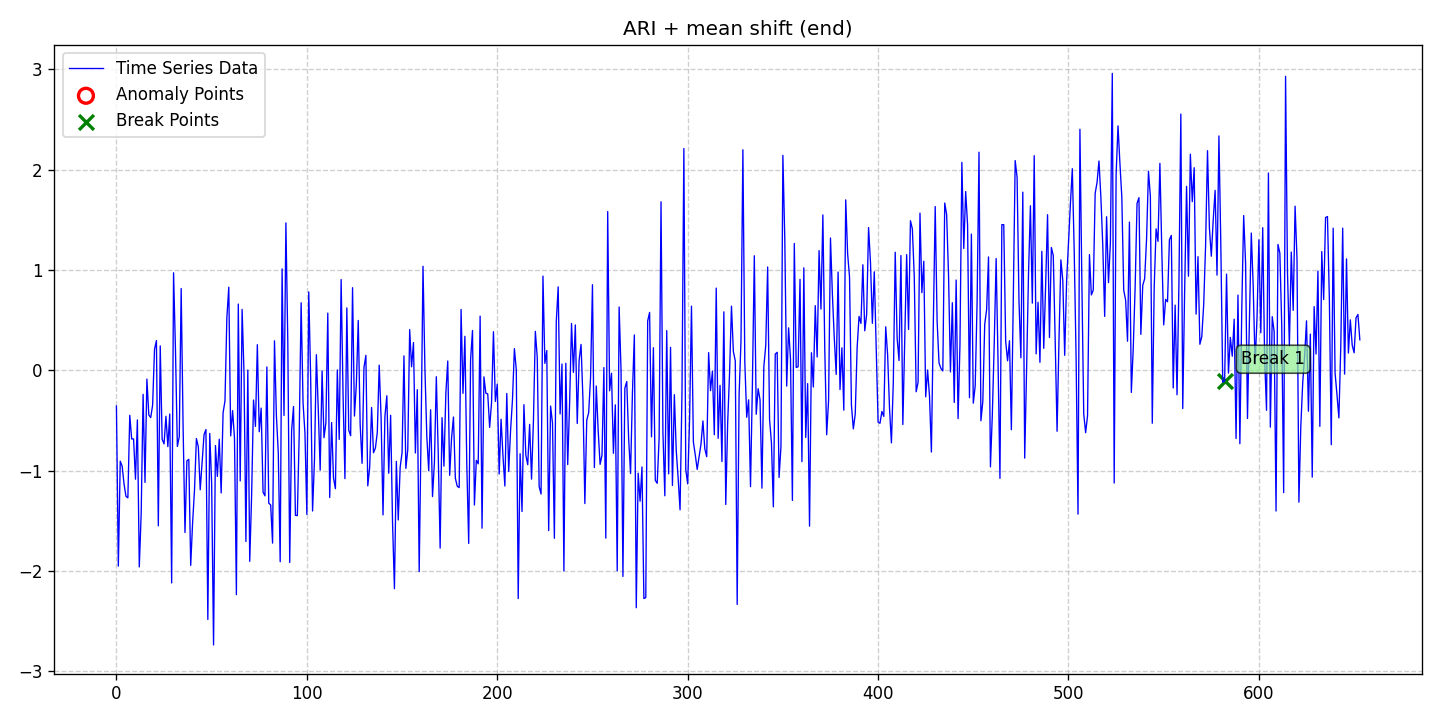

Source data for this figure (header and first rows):
date, data, stationary, det_lin_up, det_lin_down, det_quad, det_cubic, det_exp, det_damped, stoc_trend, volatility, single_seas, multiple_seas, point_anom_single, point_anom_multi, collect_anom, context_anom, mean_shift, var_shift, trend_shift, point_anom_count, point_anom_location, point_anom_point, collect_anom_count
2020-01-01, -0.3556, 0, 0, 0, 0, 0, 0, 0, 1, 0, 0, 0, 0, 0, 0, 0, 1, 0, 0, 0, none, , 0
2020-01-02, -1.951, 0, 0, 0, 0, 0, 0, 0, 1, 0, 0, 0, 0, 0, 0, 0, 1, 0, 0, 0, none, , 0
2020-01-03, -0.9051, 0, 0, 0, 0, 0, 0, 0, 1, 0, 0, 0, 0, 0, 0, 0, 1, 0, 0, 0, none, , 0
2020-01-04, -0.9546, 0, 0, 0, 0, 0, 0, 0, 1, 0, 0, 0, 0, 0, 0, 0, 1, 0, 0, 0, none, , 0
2020-01-05, -1.133, 0, 0, 0, 0, 0, 0, 0, 1, 0, 0, 0, 0, 0, 0, 0, 1, 0, 0, 0, none, , 0
2020-01-06, -1.255, 0, 0, 0, 0, 0, 0, 0, 1, 0, 0, 0, 0, 0, 0, 0, 1, 0, 0, 0, none, , 0
2020-01-07, -1.271, 0, 0, 0, 0, 0, 0, 0, 1, 0, 0, 0, 0, 0, 0, 0, 1, 0, 0, 0, none, , 0
2020-01-08, -0.4478, 0, 0, 0, 0, 0, 0, 0, 1, 0, 0, 0, 0, 0, 0, 0, 1, 0, 0, 0, none, , 0
2020-01-09, -0.6836, 0, 0, 0, 0, 0, 0, 0, 1, 0, 0, 0, 0, 0, 0, 0, 1, 0, 0, 0, none, , 0
2020-01-10, -0.6837, 0, 0, 0, 0, 0, 0, 0, 1, 0, 0, 0, 0, 0, 0, 0, 1, 0, 0, 0, none, , 0
2020-01-11, -1.085, 0, 0, 0, 0, 0, 0, 0, 1, 0, 0, 0, 0, 0, 0, 0, 1, 0, 0, 0, none, , 0
2020-01-12, -0.4941, 0, 0, 0, 0, 0, 0, 0, 1, 0, 0, 0, 0, 0, 0, 0, 1, 0, 0, 0, none, , 0
2020-01-13, -1.959, 0, 0, 0, 0, 0, 0, 0, 1, 0, 0, 0, 0, 0, 0, 0, 1, 0, 0, 0, none, , 0
2020-01-14, -1.424, 0, 0, 0, 0, 0, 0, 0, 1, 0, 0, 0, 0, 0, 0, 0, 1, 0, 0, 0, none, , 0
2020-01-15, -0.239, 0, 0, 0, 0, 0, 0, 0, 1, 0, 0, 0, 0, 0, 0, 0, 1, 0, 0, 0, none, , 0
2020-01-16, -1.117, 0, 0, 0, 0, 0, 0, 0, 1, 0, 0, 0, 0, 0, 0, 0, 1, 0, 0, 0, none, , 0
2020-01-17, -0.08701, 0, 0, 0, 0, 0, 0, 0, 1, 0, 0, 0, 0, 0, 0, 0, 1, 0, 0, 0, none, , 0
2020-01-18, -0.4439, 0, 0, 0, 0, 0, 0, 0, 1, 0, 0, 0, 0, 0, 0, 0, 1, 0, 0, 0, none, , 0
2020-01-19, -0.4705, 0, 0, 0, 0, 0, 0, 0, 1, 0, 0, 0, 0, 0, 0, 0, 1, 0, 0, 0, none, , 0
2020-01-20, -0.3476, 0, 0, 0, 0, 0, 0, 0, 1, 0, 0, 0, 0, 0, 0, 0, 1, 0, 0, 0, none, , 0
2020-01-21, 0.2104, 0, 0, 0, 0, 0, 0, 0, 1, 0, 0, 0, 0, 0, 0, 0, 1, 0, 0, 0, none, , 0
2020-01-22, 0.2963, 0, 0, 0, 0, 0, 0, 0, 1, 0, 0, 0, 0, 0, 0, 0, 1, 0, 0, 0, none, , 0
2020-01-23, -1.549, 0, 0, 0, 0, 0, 0, 0, 1, 0, 0, 0, 0, 0, 0, 0, 1, 0, 0, 0, none, , 0
2020-01-24, 0.244, 0, 0, 0, 0, 0, 0, 0, 1, 0, 0, 0, 0, 0, 0, 0, 1, 0, 0, 0, none, , 0
2020-01-25, -0.6869, 0, 0, 0, 0, 0, 0, 0, 1, 0, 0, 0, 0, 0, 0, 0, 1, 0, 0, 0, none, , 0
2020-01-26, -0.7329, 0, 0, 0, 0, 0, 0, 0, 1, 0, 0, 0, 0, 0, 0, 0, 1, 0, 0, 0, none, , 0
2020-01-27, -0.4578, 0, 0, 0, 0, 0, 0, 0, 1, 0, 0, 0, 0, 0, 0, 0, 1, 0, 0, 0, none, , 0
2020-01-28, -0.7599, 0, 0, 0, 0, 0, 0, 0, 1, 0, 0, 0, 0, 0, 0, 0, 1, 0, 0, 0, none, , 0
2020-01-29, -0.4351, 0, 0, 0, 0, 0, 0, 0, 1, 0, 0, 0, 0, 0, 0, 0, 1, 0, 0, 0, none, , 0
2020-01-30, -2.118, 0, 0, 0, 0, 0, 0, 0, 1, 0, 0, 0, 0, 0, 0, 0, 1, 0, 0, 0, none, , 0
2020-01-31, 0.9726, 0, 0, 0, 0, 0, 0, 0, 1, 0, 0, 0, 0, 0, 0, 0, 1, 0, 0, 0, none, , 0
2020-02-01, 0.2043, 0, 0, 0, 0, 0, 0, 0, 1, 0, 0, 0, 0, 0, 0, 0, 1, 0, 0, 0, none, , 0
2020-02-02, -0.7585, 0, 0, 0, 0, 0, 0, 0, 1, 0, 0, 0, 0, 0, 0, 0, 1, 0, 0, 0, none, , 0
2020-02-03, -0.66, 0, 0, 0, 0, 0, 0, 0, 1, 0, 0, 0, 0, 0, 0, 0, 1, 0, 0, 0, none, , 0
2020-02-04, 0.816, 0, 0, 0, 0, 0, 0, 0, 1, 0, 0, 0, 0, 0, 0, 0, 1, 0, 0, 0, none, , 0
2020-02-05, -0.55, 0, 0, 0, 0, 0, 0, 0, 1, 0, 0, 0, 0, 0, 0, 0, 1, 0, 0, 0, none, , 0
2020-02-06, -1.616, 0, 0, 0, 0, 0, 0, 0, 1, 0, 0, 0, 0, 0, 0, 0, 1, 0, 0, 0, none, , 0
2020-02-07, -0.9016, 0, 0, 0, 0, 0, 0, 0, 1, 0, 0, 0, 0, 0, 0, 0, 1, 0, 0, 0, none, , 0
2020-02-08, -0.8869, 0, 0, 0, 0, 0, 0, 0, 1, 0, 0, 0, 0, 0, 0, 0, 1, 0, 0, 0, none, , 0
2020-02-09, -1.944, 0, 0, 0, 0, 0, 0, 0, 1, 0, 0, 0, 0, 0, 0, 0, 1, 0, 0, 0, none, , 0
2020-02-10, -1.52, 0, 0, 0, 0, 0, 0, 0, 1, 0, 0, 0, 0, 0, 0, 0, 1, 0, 0, 0, none, , 0
2020-02-11, -1.19, 0, 0, 0, 0, 0, 0, 0, 1, 0, 0, 0, 0, 0, 0, 0, 1, 0, 0, 0, none, , 0
2020-02-12, -0.6794, 0, 0, 0, 0, 0, 0, 0, 1, 0, 0, 0, 0, 0, 0, 0, 1, 0, 0, 0, none, , 0
2020-02-13, -0.7619, 0, 0, 0, 0, 0, 0, 0, 1, 0, 0, 0, 0, 0, 0, 0, 1, 0, 0, 0, none, , 0
2020-02-14, -1.19, 0, 0, 0, 0, 0, 0, 0, 1, 0, 0, 0, 0, 0, 0, 0, 1, 0, 0, 0, none, , 0
2020-02-15, -0.9143, 0, 0, 0, 0, 0, 0, 0, 1, 0, 0, 0, 0, 0, 0, 0, 1, 0, 0, 0, none, , 0
2020-02-16, -0.6417, 0, 0, 0, 0, 0, 0, 0, 1, 0, 0, 0, 0, 0, 0, 0, 1, 0, 0, 0, none, , 0
2020-02-17, -0.5899, 0, 0, 0, 0, 0, 0, 0, 1, 0, 0, 0, 0, 0, 0, 0, 1, 0, 0, 0, none, , 0
2020-02-18, -2.482, 0, 0, 0, 0, 0, 0, 0, 1, 0, 0, 0, 0, 0, 0, 0, 1, 0, 0, 0, none, , 0
2020-02-19, -0.6292, 0, 0, 0, 0, 0, 0, 0, 1, 0, 0, 0, 0, 0, 0, 0, 1, 0, 0, 0, none, , 0
2020-02-20, -1.123, 0, 0, 0, 0, 0, 0, 0, 1, 0, 0, 0, 0, 0, 0, 0, 1, 0, 0, 0, none, , 0
2020-02-21, -2.737, 0, 0, 0, 0, 0, 0, 0, 1, 0, 0, 0, 0, 0, 0, 0, 1, 0, 0, 0, none, , 0
2020-02-22, -0.7498, 0, 0, 0, 0, 0, 0, 0, 1, 0, 0, 0, 0, 0, 0, 0, 1, 0, 0, 0, none, , 0
2020-02-23, -1.057, 0, 0, 0, 0, 0, 0, 0, 1, 0, 0, 0, 0, 0, 0, 0, 1, 0, 0, 0, none, , 0
2020-02-24, -0.6864, 0, 0, 0, 0, 0, 0, 0, 1, 0, 0, 0, 0, 0, 0, 0, 1, 0, 0, 0, none, , 0
2020-02-25, -1.221, 0, 0, 0, 0, 0, 0, 0, 1, 0, 0, 0, 0, 0, 0, 0, 1, 0, 0, 0, none, , 0
2020-02-26, -0.4233, 0, 0, 0, 0, 0, 0, 0, 1, 0, 0, 0, 0, 0, 0, 0, 1, 0, 0, 0, none, , 0
2020-02-27, -0.3058, 0, 0, 0, 0, 0, 0, 0, 1, 0, 0, 0, 0, 0, 0, 0, 1, 0, 0, 0, none, , 0
2020-02-28, 0.5285, 0, 0, 0, 0, 0, 0, 0, 1, 0, 0, 0, 0, 0, 0, 0, 1, 0, 0, 0, none, , 0
2020-02-29, 0.8286, 0, 0, 0, 0, 0, 0, 0, 1, 0, 0, 0, 0, 0, 0, 0, 1, 0, 0, 0, none, , 0
... 594 more rows
